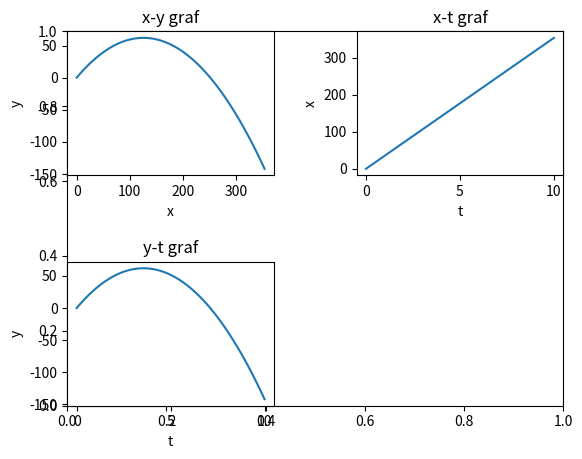

Python code for this plot:
import matplotlib.pyplot as plt
import math

def grafovi_k_h(v0,th):
    g = 9.81
    dt = 0.1
    kut = th*math.pi/180
    v0x = v0*math.cos(kut)
    v0y = v0*math.sin(kut)
    t = []
    x = []
    y = []

    ti = 0
    xi = 0
    vy = v0y
    yi = 0
    t.append(ti)
    x.append(xi)
    y.append(yi)

    for i in range(100):
        ti = ti + dt
        xi = xi + v0x*dt
        vy = vy - g*dt
        yi = yi + vy*dt
        t.append(ti)
        x.append(xi)
        y.append(yi)

    plt.figure("Grafovi")
    fig = plt.subplot()
    plt.subplot(2,2,1)
    plt.plot(x,y)
    plt.xlabel("x")
    plt.ylabel("y")
    plt.title("x-y graf")
    plt.subplot(2,2,2)
    plt.plot(t,x)
    plt.xlabel("t")
    plt.ylabel("x")
    plt.title("x-t graf")
    plt.subplot(2,2,3)
    plt.plot(t,y)
    plt.xlabel("t")
    plt.ylabel("y")
    plt.title("y-t graf")
    plt.subplots_adjust(wspace = 0.4, hspace = 0.6, bottom = 0.1)
    plt.show()

grafovi_k_h(50,45)
